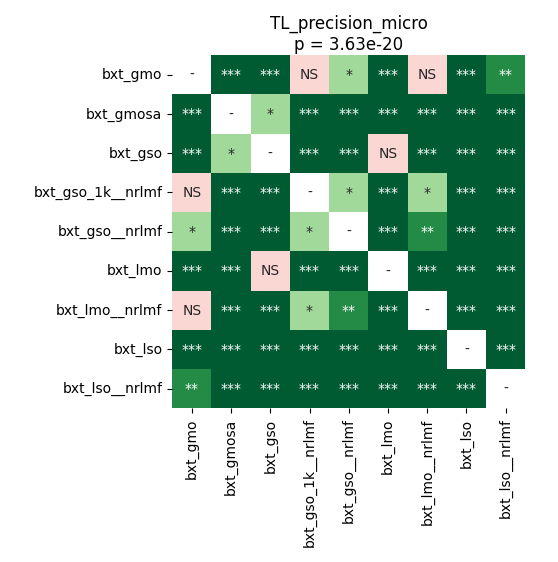

The table this chart was drawn from, first rows:
	bxt_gmo	bxt_gmosa	bxt_gso	bxt_gso_1k__nrlmf	bxt_gso__nrlmf	bxt_lmo	bxt_lmo__nrlmf	bxt_lso	bxt_lso__nrlmf
bxt_gmo	1.0	4.225510817307692e-05	4.225510817307692e-05	0.4456	0.02119	4.225510817307692e-05	0.3415	4.225510817307692e-05	0.00125
bxt_gmosa	4.225510817307692e-05	1.0	0.0186	4.225510817307692e-05	4.225510817307692e-05	0.0005697	4.225510817307692e-05	4.225510817307692e-05	4.225510817307692e-05
bxt_gso	4.225510817307692e-05	0.0186	1.0	4.225510817307692e-05	4.225510817307692e-05	0.7436	4.225510817307692e-05	4.225510817307692e-05	4.225510817307692e-05
bxt_gso_1k__nrlmf	0.4456	4.225510817307692e-05	4.225510817307692e-05	1.0	0.04834	4.225510817307692e-05	0.02407	4.225510817307692e-05	4.225510817307692e-05
bxt_gso__nrlmf	0.02119	4.225510817307692e-05	4.225510817307692e-05	0.04834	1.0	4.225510817307692e-05	0.00125	4.225510817307692e-05	4.225510817307692e-05
bxt_lmo	4.225510817307692e-05	0.0005697	0.7436	4.225510817307692e-05	4.225510817307692e-05	1.0	4.225510817307692e-05	4.225510817307692e-05	4.225510817307692e-05
bxt_lmo__nrlmf	0.3415	4.225510817307692e-05	4.225510817307692e-05	0.02407	0.00125	4.225510817307692e-05	1.0	4.225510817307692e-05	4.225510817307692e-05
bxt_lso	4.225510817307692e-05	4.225510817307692e-05	4.225510817307692e-05	4.225510817307692e-05	4.225510817307692e-05	4.225510817307692e-05	4.225510817307692e-05	1.0	4.225510817307692e-05
bxt_lso__nrlmf	0.00125	4.225510817307692e-05	4.225510817307692e-05	4.225510817307692e-05	4.225510817307692e-05	4.225510817307692e-05	4.225510817307692e-05	4.225510817307692e-05	1.0
